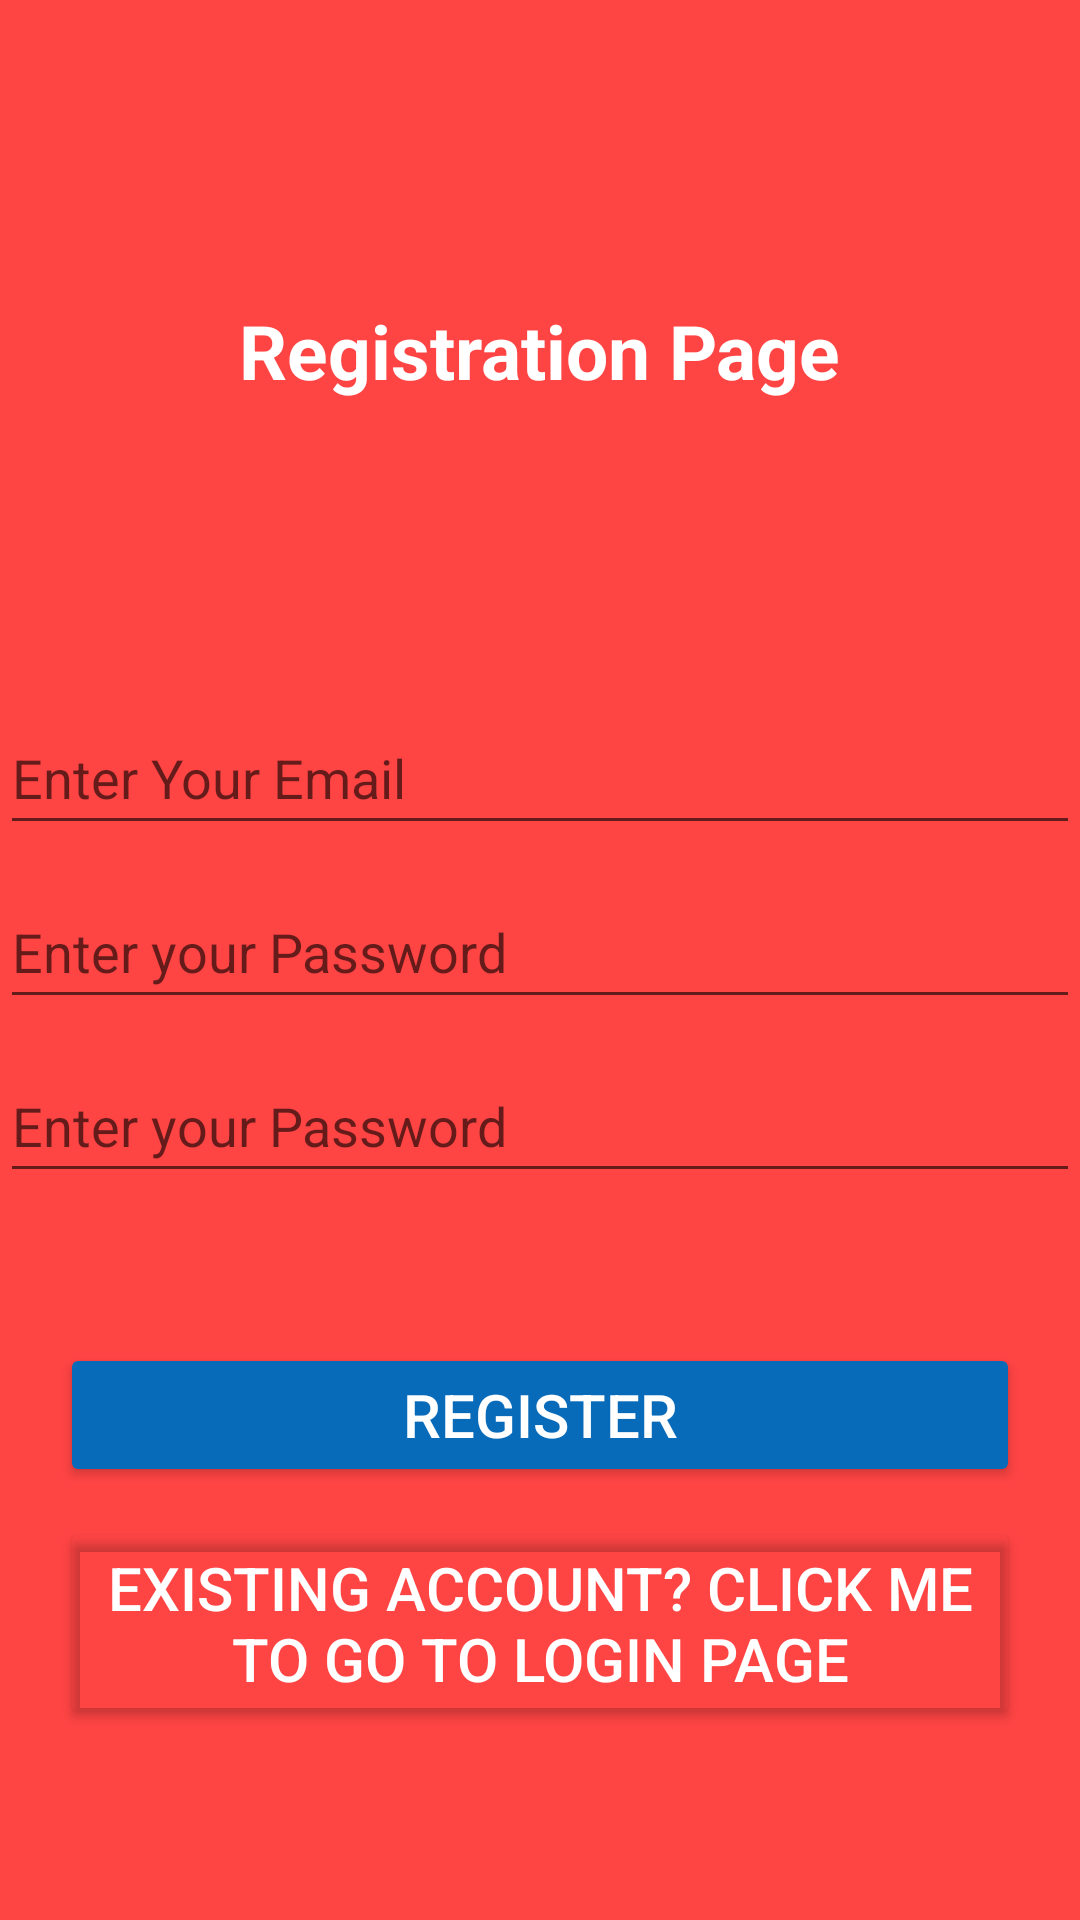

Here is an Android app screen rendered from its layout file. Give the layout XML and the strings, colors and styles it references.
<!-- AndroidManifest.xml: application theme Theme.ChatAppADD -->
<!-- res/layout/activity_register.xml -->
<?xml version="1.0" encoding="utf-8"?>
<androidx.constraintlayout.widget.ConstraintLayout xmlns:android="http://schemas.android.com/apk/res/android"
    xmlns:app="http://schemas.android.com/apk/res-auto"
    xmlns:tools="http://schemas.android.com/tools"
    android:layout_width="match_parent"
    android:layout_height="match_parent"
    android:background="@color/background"
    android:id="@+id/mainframe"
    tools:context=".RegisterActivity">

    <com.google.android.material.textfield.TextInputEditText
        android:id="@+id/inputEmailR"
        android:layout_width="match_parent"
        android:layout_height="wrap_content"
        android:layout_marginTop="100dp"
        android:hint="@string/enter_your_email"
        android:textColor="@color/white"
        android:minHeight="48dp"
        app:layout_constraintTop_toBottomOf="@+id/textViewR"
        tools:layout_editor_absoluteX="1dp" />

    <TextView
        android:id="@+id/textViewR"
        android:layout_width="wrap_content"
        android:layout_height="wrap_content"
        android:layout_marginTop="100dp"
        android:text="@string/registration_page"
        android:textColor="@color/white"
        android:textSize="25sp"
        android:textStyle="bold"
        app:layout_constraintEnd_toEndOf="parent"
        app:layout_constraintStart_toStartOf="parent"
        app:layout_constraintTop_toTopOf="parent" />

    <com.google.android.material.textfield.TextInputEditText
        android:id="@+id/inputPasswordR"
        android:layout_width="match_parent"
        android:layout_height="wrap_content"
        android:layout_marginTop="10dp"
        android:hint="@string/enter_your_password"
        android:textColor="@color/white"
        android:minHeight="48dp"
        android:inputType="textPassword"
        app:layout_constraintTop_toBottomOf="@+id/inputEmailR"
        tools:layout_editor_absoluteX="1dp" />

    <com.google.android.material.textfield.TextInputEditText
        android:id="@+id/inputRePasswordR"
        android:layout_width="match_parent"
        android:layout_height="wrap_content"
        android:layout_marginTop="10dp"
        android:hint="@string/enter_your_password"
        android:textColor="@color/white"
        android:minHeight="48dp"
        android:inputType="textPassword"
        app:layout_constraintTop_toBottomOf="@+id/inputPasswordR"
        tools:layout_editor_absoluteX="1dp" />



    <Button
        android:id="@+id/createButtonR"
        android:layout_width="match_parent"
        android:layout_height="wrap_content"
        app:layout_constraintTop_toBottomOf="@id/inputRePasswordR"
        android:layout_marginTop="50dp"
        android:layout_marginLeft="20dp"
        android:layout_marginRight="20dp"
        android:backgroundTint="@color/teal_200"
        android:textSize="20sp"
        android:text="@string/register"
        android:textColor="@color/white"/>

    <Button
        android:id="@+id/loginButtonR"
        android:layout_width="match_parent"
        android:layout_height="wrap_content"
        app:layout_constraintTop_toBottomOf="@id/createButtonR"
        android:layout_marginTop="10dp"
        android:layout_marginLeft="20dp"
        android:layout_marginRight="20dp"
        android:backgroundTint="@android:color/transparent"
        android:textSize="20sp"
        android:text="@string/existing_account_click_me_to_go_to_login_page"
        android:textColor="@color/white"/>
</androidx.constraintlayout.widget.ConstraintLayout>
<!-- resources referenced by this layout -->
<resources>
  <color name="background">@android:color/holo_red_light</color>
  <color name="teal_200">#076BBA</color>
  <color name="white">#FFFFFFFF</color>
  <string name="enter_your_email">Enter Your Email</string>
  <string name="enter_your_password">Enter your Password</string>
  <string name="existing_account_click_me_to_go_to_login_page">Existing account? Click me to go to login page</string>
  <string name="register">Register</string>
  <string name="registration_page">Registration Page</string>
  <style name="Theme.ChatAppADD" parent="Theme.MaterialComponents.DayNight.NoActionBar">
          
          <item name="colorPrimary">@color/purple_500</item>
          <item name="colorPrimaryVariant">@color/purple_700</item>
          <item name="colorOnPrimary">@color/white</item>
          
          <item name="colorSecondary">@color/teal_200</item>
          <item name="colorSecondaryVariant">@color/teal_700</item>
          <item name="colorOnSecondary">@color/black</item>
          
          <item name="android:statusBarColor" tools:targetApi="l">?attr/colorPrimaryVariant</item>
          
      </style>
  <color name="purple_500">#741AF4</color>
  <color name="purple_700">#FFC107</color>
  <color name="teal_700">#03A9F4</color>
  <color name="black">#FF000000</color>
</resources>
